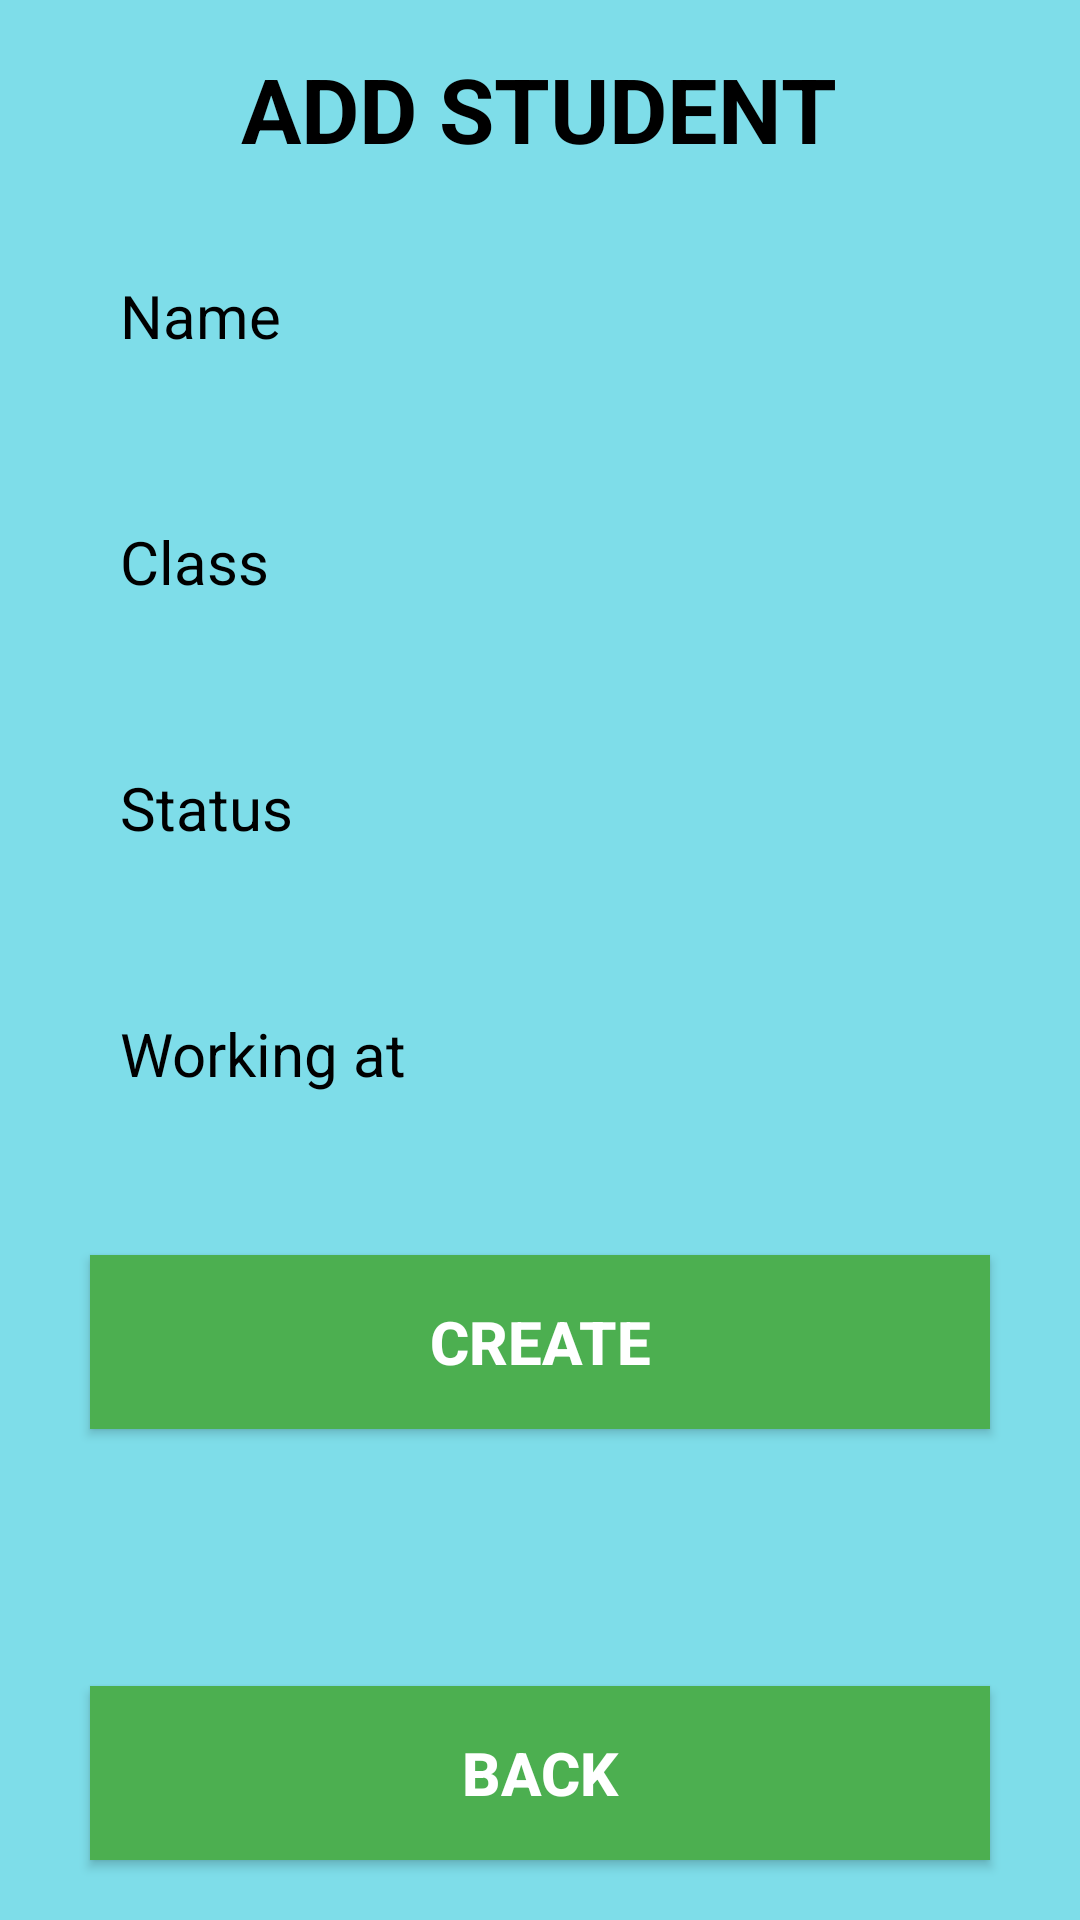

Layout XML and referenced resources for this Android screen:
<!-- AndroidManifest.xml: application theme Theme.7_18040821_NguyenNhatHao -->
<!-- res/layout/activity_add_student.xml -->
<?xml version="1.0" encoding="utf-8"?>
<androidx.constraintlayout.widget.ConstraintLayout xmlns:android="http://schemas.android.com/apk/res/android"
    xmlns:app="http://schemas.android.com/apk/res-auto"
    xmlns:tools="http://schemas.android.com/tools"
    android:layout_width="match_parent"
    android:layout_height="match_parent"
    android:background="#8100BCD4"
    tools:context=".AddStudentActivity">

    <Button
        android:id="@+id/btnCreate"
        android:layout_width="0dp"
        android:layout_height="58dp"
        android:layout_marginTop="120dp"
        android:background="@color/black"
        android:text="Create"
        android:textColor="#FFFFFF"
        android:textSize="20sp"
        android:textStyle="bold"
        app:backgroundTint="#4CAF50"
        app:layout_constraintEnd_toEndOf="@+id/edt_status"
        app:layout_constraintHorizontal_bias="0.0"
        app:layout_constraintStart_toStartOf="@+id/edt_status"
        app:layout_constraintTop_toBottomOf="@+id/edt_status" />

    <Button
        android:id="@+id/btnReturn"
        android:layout_width="0dp"
        android:layout_height="58dp"
        android:layout_marginBottom="20dp"
        android:background="@color/black"
        android:text="Back"
        android:textColor="#FFFFFF"
        android:textSize="20sp"
        android:textStyle="bold"
        app:backgroundTint="#4CAF50"
        app:layout_constraintBottom_toBottomOf="parent"
        app:layout_constraintEnd_toEndOf="@+id/btnCreate"
        app:layout_constraintStart_toStartOf="@+id/btnCreate" />

    <EditText
        android:id="@+id/edt_status"
        android:layout_width="0dp"
        android:layout_height="58dp"
        android:layout_marginTop="24dp"
        android:background="@drawable/custom_edt"
        android:drawablePadding="10dp"
        android:ems="10"
        android:hint="Status"
        android:inputType="textPersonName"
        android:paddingLeft="10dp"
        android:textColorHint="#000000"
        android:textSize="20sp"
        app:layout_constraintEnd_toEndOf="@+id/edt_class"
        app:layout_constraintHorizontal_bias="0.0"
        app:layout_constraintStart_toStartOf="@+id/edt_class"
        app:layout_constraintTop_toBottomOf="@+id/edt_class" />

    <EditText
        android:id="@+id/edt_workingat"
        android:layout_width="351dp"
        android:layout_height="58dp"
        android:layout_marginTop="24dp"
        android:background="@drawable/custom_edt"
        android:drawablePadding="10dp"
        android:ems="10"
        android:hint="Working at"
        android:inputType="textPersonName"
        android:paddingLeft="10dp"
        android:textColorHint="#000000"
        android:textSize="20sp"
        app:layout_constraintEnd_toEndOf="@+id/edt_status"
        app:layout_constraintHorizontal_bias="0.0"
        app:layout_constraintStart_toStartOf="@+id/edt_status"
        app:layout_constraintTop_toBottomOf="@+id/edt_status" />

    <EditText
        android:id="@+id/edt_class"
        android:layout_width="0dp"
        android:layout_height="58dp"
        android:layout_marginTop="24dp"
        android:background="@drawable/custom_edt"
        android:drawablePadding="10dp"
        android:ems="10"
        android:hint="Class"
        android:inputType="textPersonName"
        android:paddingLeft="10dp"
        android:textColorHint="#000000"
        android:textSize="20sp"
        app:layout_constraintEnd_toEndOf="@+id/edt_name"
        app:layout_constraintHorizontal_bias="0.0"
        app:layout_constraintStart_toStartOf="@+id/edt_name"
        app:layout_constraintTop_toBottomOf="@+id/edt_name" />

    <EditText
        android:id="@+id/edt_name"
        android:layout_width="0dp"
        android:layout_height="58dp"
        android:layout_marginStart="30dp"
        android:layout_marginTop="20dp"
        android:layout_marginEnd="30dp"
        android:background="@drawable/custom_edt"
        android:drawablePadding="10dp"
        android:ems="10"
        android:hint="Name"
        android:inputType="textPersonName"
        android:paddingLeft="10dp"
        android:textColorHint="#000000"
        android:textSize="20sp"
        app:layout_constraintEnd_toEndOf="parent"
        app:layout_constraintHorizontal_bias="0.0"
        app:layout_constraintStart_toStartOf="parent"
        app:layout_constraintTop_toBottomOf="@+id/textView3" />

    <TextView
        android:id="@+id/textView3"
        android:layout_width="wrap_content"
        android:layout_height="wrap_content"
        android:layout_marginTop="16dp"
        android:text="ADD STUDENT"
        android:textColor="#000000"
        android:textSize="30sp"
        android:textStyle="bold"
        app:layout_constraintEnd_toEndOf="parent"
        app:layout_constraintHorizontal_bias="0.497"
        app:layout_constraintStart_toStartOf="parent"
        app:layout_constraintTop_toTopOf="parent" />
</androidx.constraintlayout.widget.ConstraintLayout>
<!-- resources referenced by this layout -->
<resources>
  <style name="Theme.7_18040821_NguyenNhatHao" parent="Theme.MaterialComponents.DayNight.DarkActionBar">
          
          <item name="colorPrimary">@color/purple_500</item>
          <item name="colorPrimaryVariant">@color/purple_700</item>
          <item name="colorOnPrimary">@color/white</item>
          
          <item name="colorSecondary">@color/teal_200</item>
          <item name="colorSecondaryVariant">@color/teal_700</item>
          <item name="colorOnSecondary">@color/black</item>
          
          <item name="android:statusBarColor" tools:targetApi="l">?attr/colorPrimaryVariant</item>
          
      </style>
  <!-- not gathered from this repository: default colours our renderer supplied (Android Studio template values) -->
  <color name="purple_500">#FF6200EE</color>
  <color name="purple_700">#FF3700B3</color>
  <color name="teal_200">#FF03DAC5</color>
  <color name="teal_700">#FF018786</color>
  <color name="black">#FF000000</color>
  <color name="white">#FFFFFFFF</color>
</resources>
